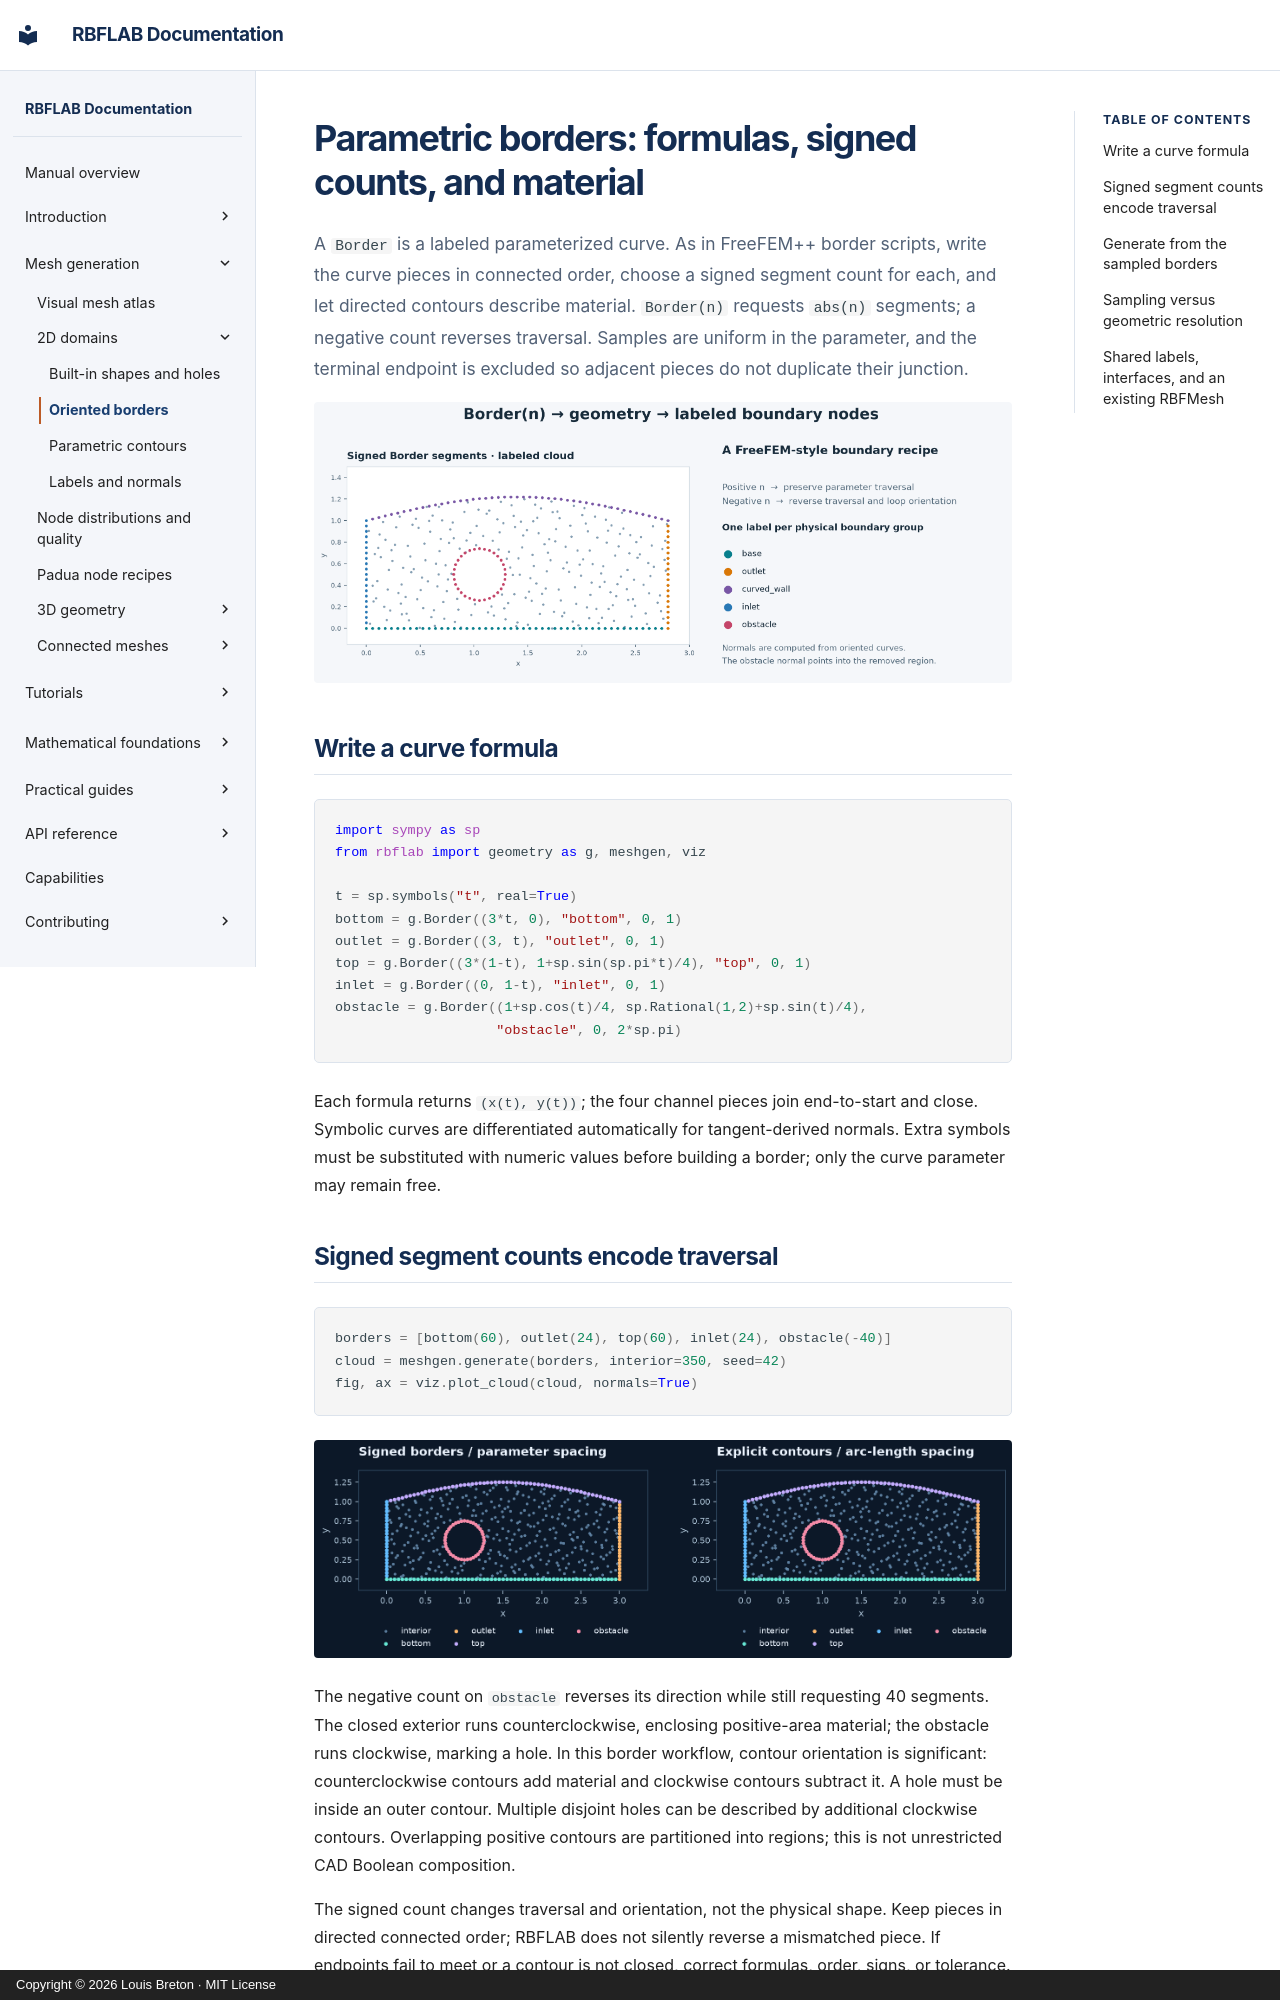

repository: LDBreton/RBFLAB · page: geometry/parametric-borders/index.html · generator: mkdocs · copyright: Copyright © 2026 Louis Breton · MIT License

# Parametric borders: formulas, signed counts, and material

A `Border` is a labeled parameterized curve. As in FreeFEM++ border scripts, write the curve pieces in connected order, choose a signed segment count for each, and let directed contours describe material. `Border(n)` requests `abs(n)` segments; a negative count reverses traversal. Samples are uniform in the parameter, and the terminal endpoint is excluded so adjacent pieces do not duplicate their junction.

![Directed border workflow and contour orientation](../assets/meshes/manual-border-workflow.png)

## Write a curve formula

```python
import sympy as sp
from rbflab import geometry as g, meshgen, viz

t = sp.symbols("t", real=True)
bottom = g.Border((3*t, 0), "bottom", 0, 1)
outlet = g.Border((3, t), "outlet", 0, 1)
top = g.Border((3*(1-t), 1+sp.sin(sp.pi*t)/4), "top", 0, 1)
inlet = g.Border((0, 1-t), "inlet", 0, 1)
obstacle = g.Border((1+sp.cos(t)/4, sp.Rational(1,2)+sp.sin(t)/4),
                    "obstacle", 0, 2*sp.pi)
```

Each formula returns `(x(t), y(t))`; the four channel pieces join end-to-start and close. Symbolic curves are differentiated automatically for tangent-derived normals. Extra symbols must be substituted with numeric values before building a border; only the curve parameter may remain free.

## Signed segment counts encode traversal

```python
borders = [bottom(60), outlet(24), top(60), inlet(24), obstacle(-40)]
cloud = meshgen.generate(borders, interior=350, seed=42)
fig, ax = viz.plot_cloud(cloud, normals=True)
```

![Channel with a circular obstacle made from directed borders](../assets/meshes/channels.png)

The negative count on `obstacle` reverses its direction while still requesting 40 segments. The closed exterior runs counterclockwise, enclosing positive-area material; the obstacle runs clockwise, marking a hole. In this border workflow, contour orientation is significant: counterclockwise contours add material and clockwise contours subtract it. A hole must be inside an outer contour. Multiple disjoint holes can be described by additional clockwise contours. Overlapping positive contours are partitioned into regions; this is not unrestricted CAD Boolean composition.

The signed count changes traversal and orientation, not the physical shape. Keep pieces in directed connected order; RBFLAB does not silently reverse a mismatched piece. If endpoints fail to meet or a contour is not closed, correct formulas, order, signs, or tolerance. Avoid reusing the same mutable `Border` object for separate pieces.
